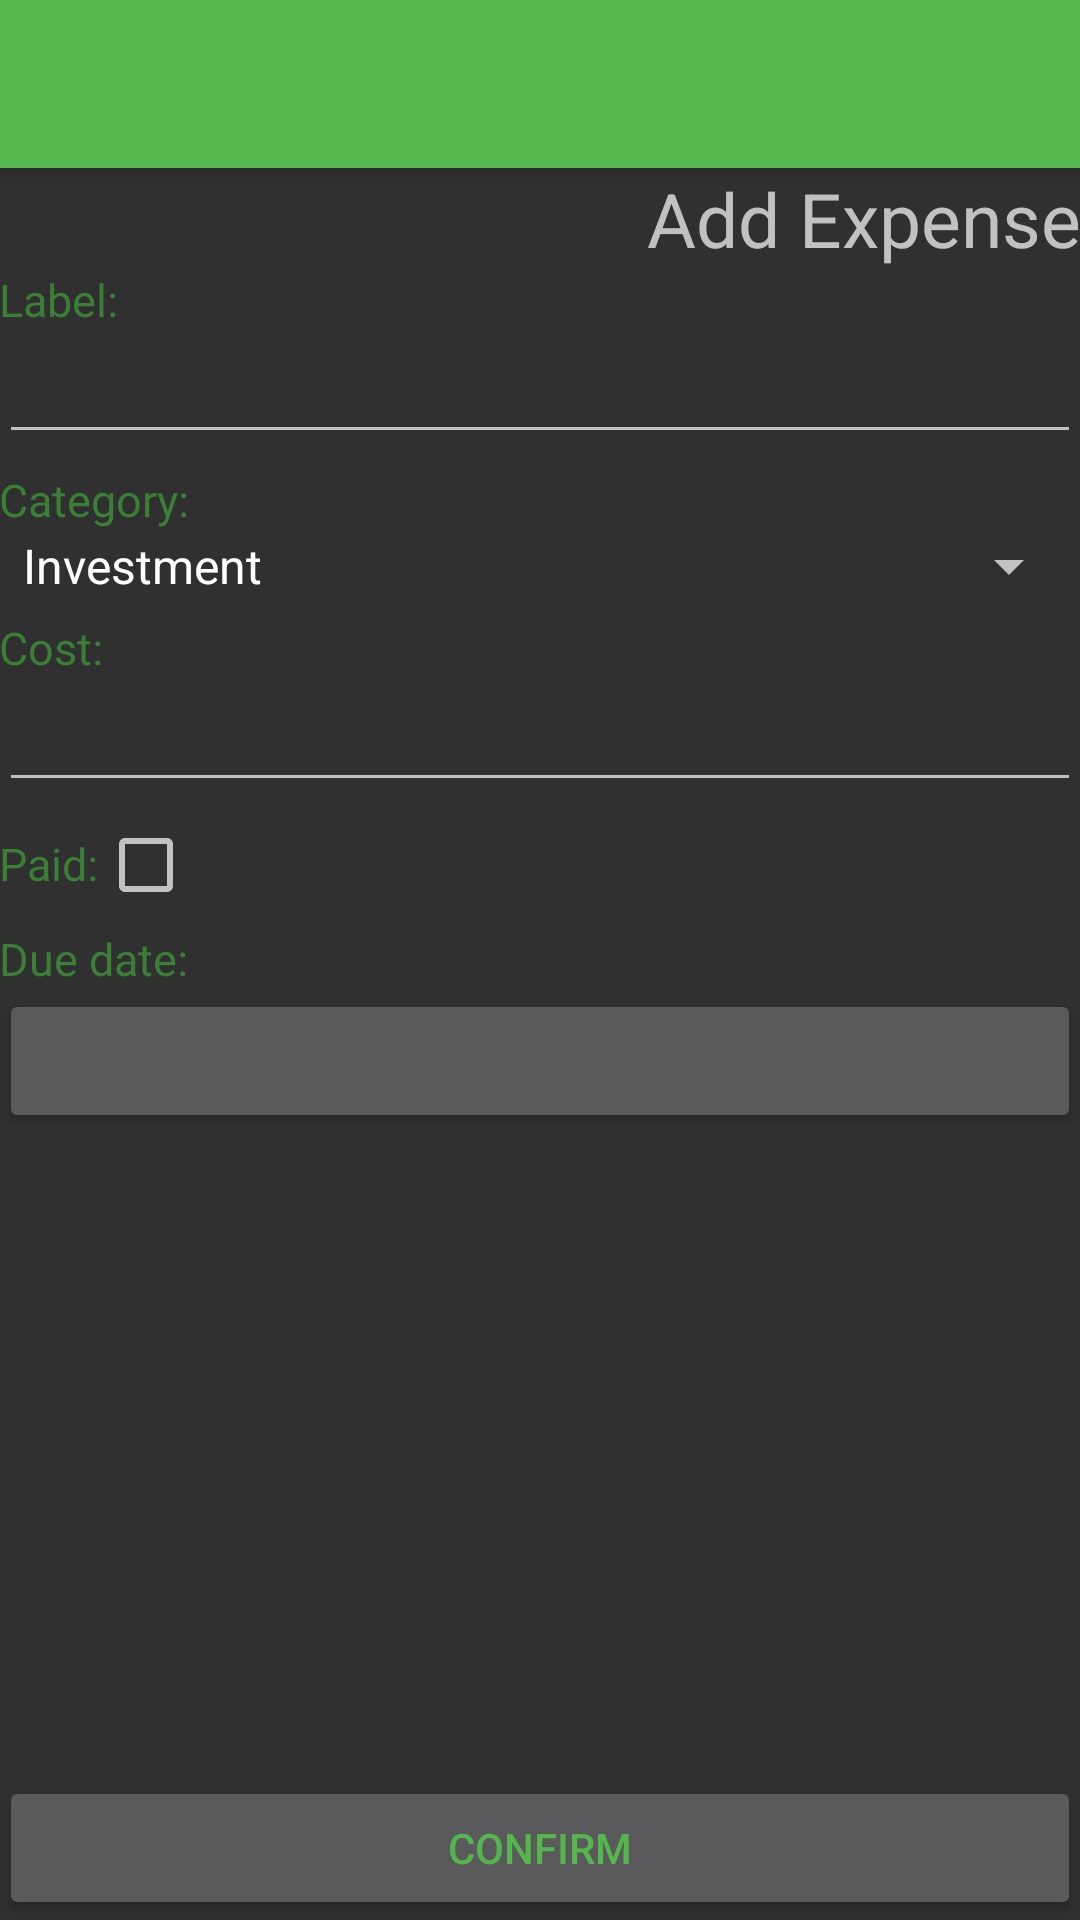

Produce the Android XML layout that renders to this screen, including the resource entries it uses.
<!-- AndroidManifest.xml: application theme ExpenseAppTheme -->
<!-- res/layout/activity_add_expense.xml -->
<?xml version="1.0" encoding="utf-8"?>
<android.support.design.widget.CoordinatorLayout xmlns:android="http://schemas.android.com/apk/res/android"
    xmlns:app="http://schemas.android.com/apk/res-auto"
    xmlns:tools="http://schemas.android.com/tools"
    android:layout_width="match_parent"
    android:layout_height="match_parent"
    android:fitsSystemWindows="true"
    tools:context="com.industries.shins.myexpenses.activity.AddExpense">

    <android.support.design.widget.AppBarLayout
        android:layout_width="match_parent"
        android:layout_height="wrap_content"
        android:theme="@style/AppTheme.AppBarOverlay">

        <android.support.v7.widget.Toolbar
            android:id="@+id/toolbar"
            android:layout_width="match_parent"
            android:layout_height="?attr/actionBarSize"
            android:background="?attr/colorPrimary"
            app:popupTheme="@style/AppTheme.PopupOverlay" />

    </android.support.design.widget.AppBarLayout>

    <include layout="@layout/content_add_expense" />

</android.support.design.widget.CoordinatorLayout>
<!-- res/layout/content_add_expense.xml (included above) -->
<?xml version="1.0" encoding="utf-8"?>
<RelativeLayout xmlns:android="http://schemas.android.com/apk/res/android"
    xmlns:app="http://schemas.android.com/apk/res-auto"
    xmlns:tools="http://schemas.android.com/tools"
    android:id="@+id/content_add_expense"
    android:layout_width="match_parent"
    android:layout_height="match_parent"
    android:paddingBottom="@dimen/activity_vertical_margin"
    android:paddingLeft="@dimen/activity_horizontal_margin"
    android:paddingRight="@dimen/activity_horizontal_margin"
    android:paddingTop="@dimen/activity_vertical_margin"
    app:layout_behavior="@string/appbar_scrolling_view_behavior"
    tools:context="com.industries.shins.myexpenses.activity.AddExpense"
    tools:showIn="@layout/activity_add_expense">

    <LinearLayout
        android:layout_width="match_parent"
        android:layout_height="match_parent"
        android:orientation="vertical">

        <TextView
            android:layout_width="wrap_content"
            android:layout_height="wrap_content"
            android:text="@string/add_expense_title"
            android:textSize="25sp"
            android:layout_gravity="right"/>

        
        <LinearLayout
            android:layout_width="match_parent"
            android:layout_height="wrap_content"
            android:orientation="vertical"
            android:paddingBottom="5dp">

            <TextView
                android:layout_width="wrap_content"
                android:layout_height="wrap_content"
                android:text="@string/add_expense_label_title"
                style="@style/AppTheme.addExpenseTitles" />

            <EditText
                android:id="@+id/add_expense_label"
                android:layout_width="match_parent"
                android:layout_height="wrap_content"/>
        </LinearLayout>

        
        <LinearLayout
            android:layout_width="match_parent"
            android:layout_height="wrap_content"
            android:orientation="vertical"
            android:paddingBottom="5dp">

            <TextView
                android:layout_width="wrap_content"
                android:layout_height="wrap_content"
                android:text="@string/add_expense_category_title"
                style="@style/AppTheme.addExpenseTitles"/>

            <Spinner
                android:id="@+id/add_expense_category"
                android:layout_width="match_parent"
                android:layout_height="wrap_content"
                android:entries="@array/expense_category">

            </Spinner>
        </LinearLayout>

        
        <LinearLayout
            android:layout_width="match_parent"
            android:layout_height="wrap_content"
            android:orientation="vertical"
            android:paddingBottom="5dp">

            <TextView
                android:layout_width="wrap_content"
                android:layout_height="wrap_content"
                android:text="@string/add_expense_cost_title"
                style="@style/AppTheme.addExpenseTitles"/>

            <EditText
                android:id="@+id/add_expense_cost"
                android:layout_width="match_parent"
                android:layout_height="wrap_content"
                android:inputType="numberDecimal"/>
        </LinearLayout>

        
        <LinearLayout
            android:layout_width="match_parent"
            android:layout_height="wrap_content"
            android:orientation="horizontal"
            android:paddingBottom="5dp">

            <TextView
                android:layout_width="wrap_content"
                android:layout_height="wrap_content"
                android:text="@string/add_expense_paid_title"
                style="@style/AppTheme.addExpenseTitles"/>

            <CheckBox
                android:id="@+id/add_expense_paid"
                android:layout_width="wrap_content"
                android:layout_height="wrap_content"/>
        </LinearLayout>

        
        <LinearLayout
            android:layout_width="match_parent"
            android:layout_height="wrap_content"
            android:orientation="vertical"
            android:paddingBottom="5dp">

            <TextView
                android:layout_width="wrap_content"
                android:layout_height="wrap_content"
                android:text="@string/add_expense_date_title"
                style="@style/AppTheme.addExpenseTitles"/>

            <Button
                android:id="@+id/add_expense_date"
                android:layout_width="match_parent"
                android:layout_height="wrap_content"
                android:entries="@array/expense_category">

            </Button>
        </LinearLayout>

        <LinearLayout
            android:layout_width="match_parent"
            android:layout_height="match_parent"
            android:orientation="horizontal">
            <Button
                android:id="@+id/add_expense_confirm_button"
                android:layout_width="match_parent"
                android:layout_height="wrap_content"
                android:text="@string/add_expense_confirm_title"
                android:layout_gravity="bottom"
                style="@style/AppTheme.Button"/>
        </LinearLayout>

    </LinearLayout>



</RelativeLayout>
<!-- resources referenced by this layout -->
<resources>
  <string-array name="expense_category">
          <item>Investment</item>
          <item>Bill</item>
          <item>Enjoy</item>
          <item>Vehicle</item>
          <item>Food</item>
      </string-array>
  <string name="add_expense_category_title">Category: </string>
  <string name="add_expense_confirm_title">Confirm</string>
  <string name="add_expense_cost_title">Cost: </string>
  <string name="add_expense_date_title">Due date:</string>
  <string name="add_expense_label_title">Label:</string>
  <string name="add_expense_paid_title">Paid:</string>
  <string name="add_expense_title">Add Expense</string>
  <style name="AppTheme.AppBarOverlay" parent="ThemeOverlay.AppCompat.Dark.ActionBar" />
  <style name="AppTheme.Button" parent="ThemeOverlay.AppCompat.Light">
          <item name="android:textColor">@color/colorPrimary</item>
      </style>
  <style name="AppTheme.PopupOverlay" parent="ThemeOverlay.AppCompat.Light" />
  <style name="AppTheme.addExpenseTitles" parent="ThemeOverlay.AppCompat.Light">
          <item name="android:textSize">15sp</item>
          <item name="android:textColor">@color/colorAccent</item>
      </style>
  <style name="ExpenseAppTheme" parent="Theme.AppCompat.NoActionBar">
          
          <item name="colorPrimary">@color/colorPrimary</item>
          <item name="colorPrimaryDark">@color/colorPrimaryDark</item>
          <item name="colorAccent">@color/colorAccent</item>
      </style>
  <color name="colorPrimary">#55B64E</color>
  <color name="colorAccent">#3B7F36</color>
  <color name="colorPrimaryDark">#4CA346</color>
</resources>
